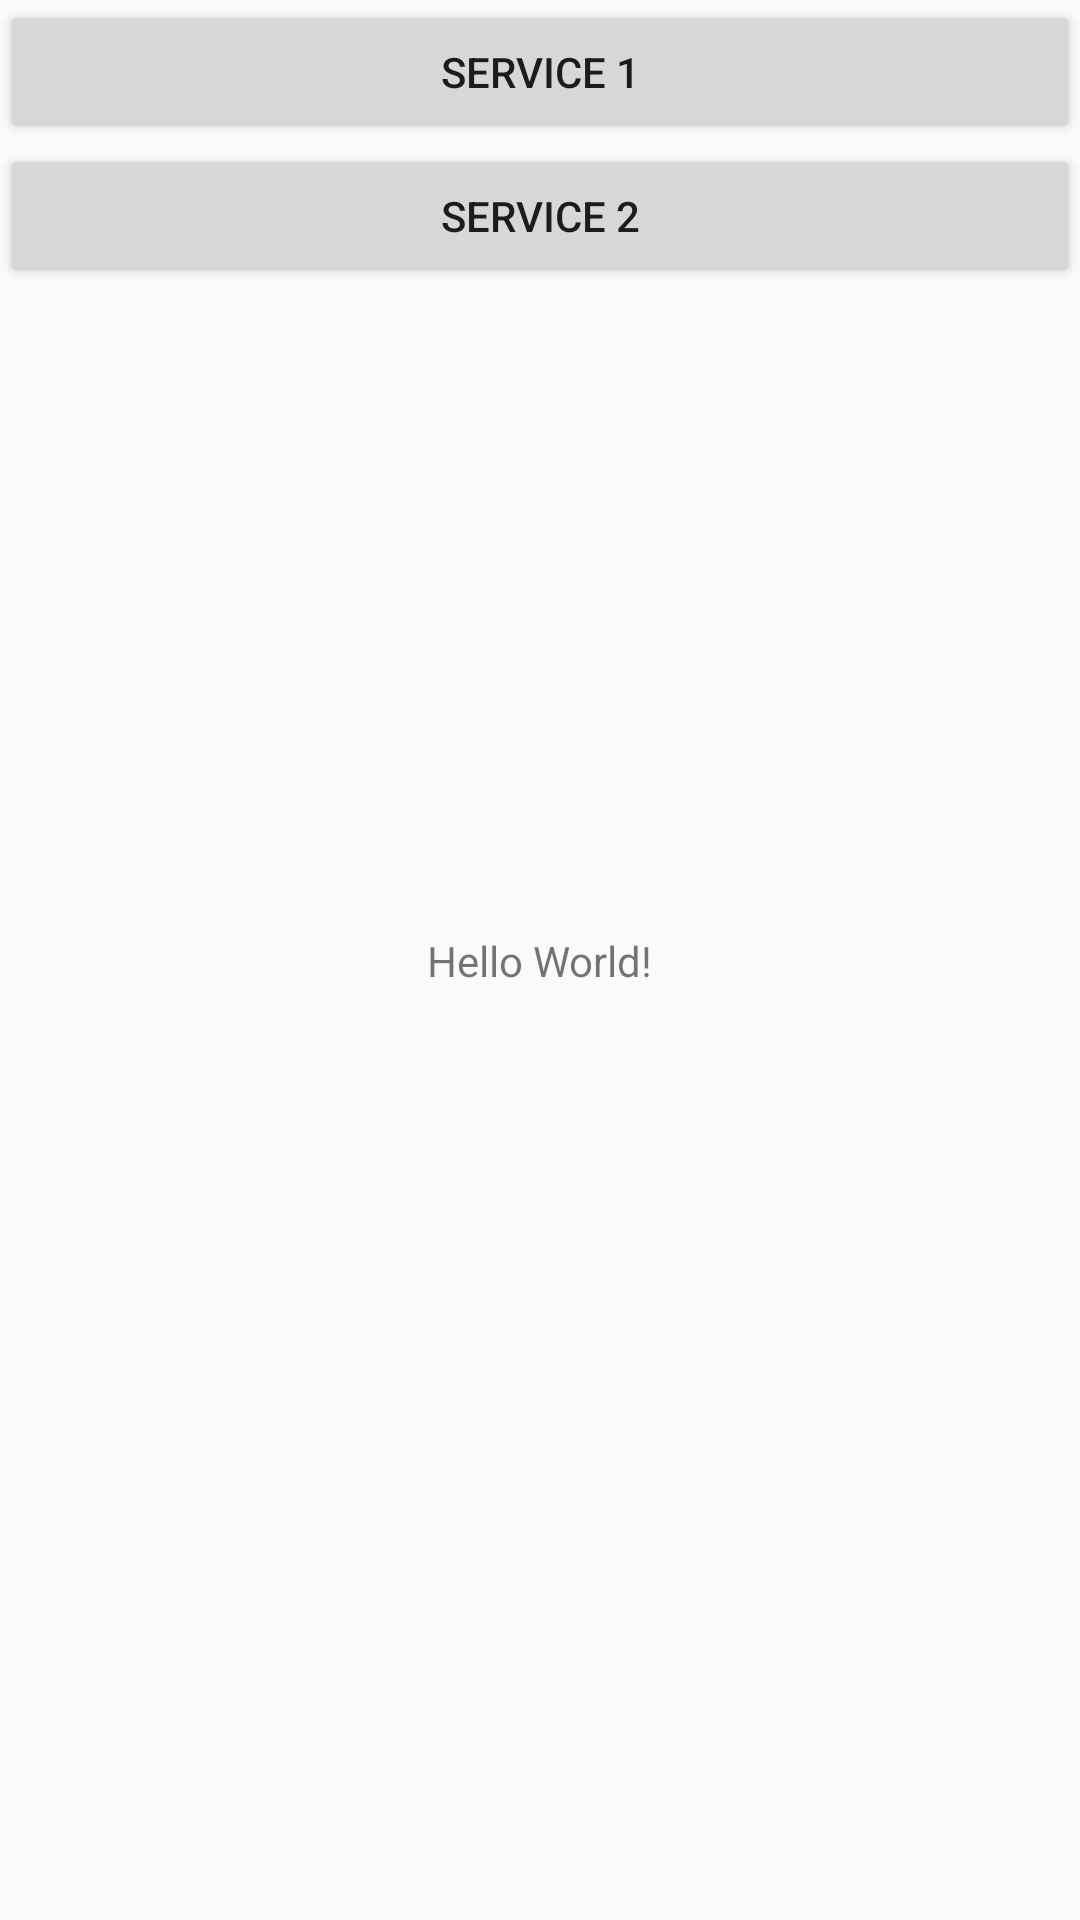

This screen was rendered from an Android layout file. Write that file and the resources it references.
<!-- AndroidManifest.xml: activity theme AppTheme.NoActionBar -->
<!-- res/layout/activity_main.xml -->
<?xml version="1.0" encoding="utf-8"?>
<android.support.design.widget.CoordinatorLayout xmlns:android="http://schemas.android.com/apk/res/android"
    xmlns:app="http://schemas.android.com/apk/res-auto"
    xmlns:tools="http://schemas.android.com/tools"
    android:layout_width="match_parent"
    android:layout_height="match_parent"
    tools:context=".MainActivity">

    <include layout="@layout/content_main" />

    <LinearLayout
        android:id="@+id/QueueLayout"
        android:layout_width="match_parent"
        android:layout_height="wrap_content"
        android:gravity="center_vertical"
        android:orientation="vertical">

        <Button
            android:id="@+id/ServiceButtonOne"
            style="@style/Widget.AppCompat.Button"
            android:layout_width="match_parent"
            android:layout_height="match_parent"
            android:text="Service 1"
            android:textAppearance="@style/TextAppearance.AppCompat.Button" />

        <Button
            android:id="@+id/ServiceButtonTwo"
            android:layout_width="match_parent"
            android:layout_height="wrap_content"
            android:text="Service 2" />
    </LinearLayout>

</android.support.design.widget.CoordinatorLayout>
<!-- res/layout/content_main.xml (included above) -->
<?xml version="1.0" encoding="utf-8"?>
<android.support.constraint.ConstraintLayout xmlns:android="http://schemas.android.com/apk/res/android"
    xmlns:app="http://schemas.android.com/apk/res-auto"
    xmlns:tools="http://schemas.android.com/tools"
    android:layout_width="match_parent"
    android:layout_height="match_parent"
    app:layout_behavior="@string/appbar_scrolling_view_behavior"
    tools:context=".MainActivity"
    tools:showIn="@layout/activity_main">

    <TextView
        android:id="@+id/viewNumber"
        android:layout_width="wrap_content"
        android:layout_height="wrap_content"
        android:text="Hello World!"
        app:layout_constraintBottom_toBottomOf="parent"
        app:layout_constraintLeft_toLeftOf="parent"
        app:layout_constraintRight_toRightOf="parent"
        app:layout_constraintTop_toTopOf="parent" />

</android.support.constraint.ConstraintLayout>
<!-- resources referenced by this layout -->
<resources>
  <style name="AppTheme.NoActionBar">
          <item name="coordinatorLayoutStyle">@style/Widget.Design.CoordinatorLayout</item>
          <item name="windowActionBar">false</item>
          <item name="windowNoTitle">true</item>
      </style>
</resources>
